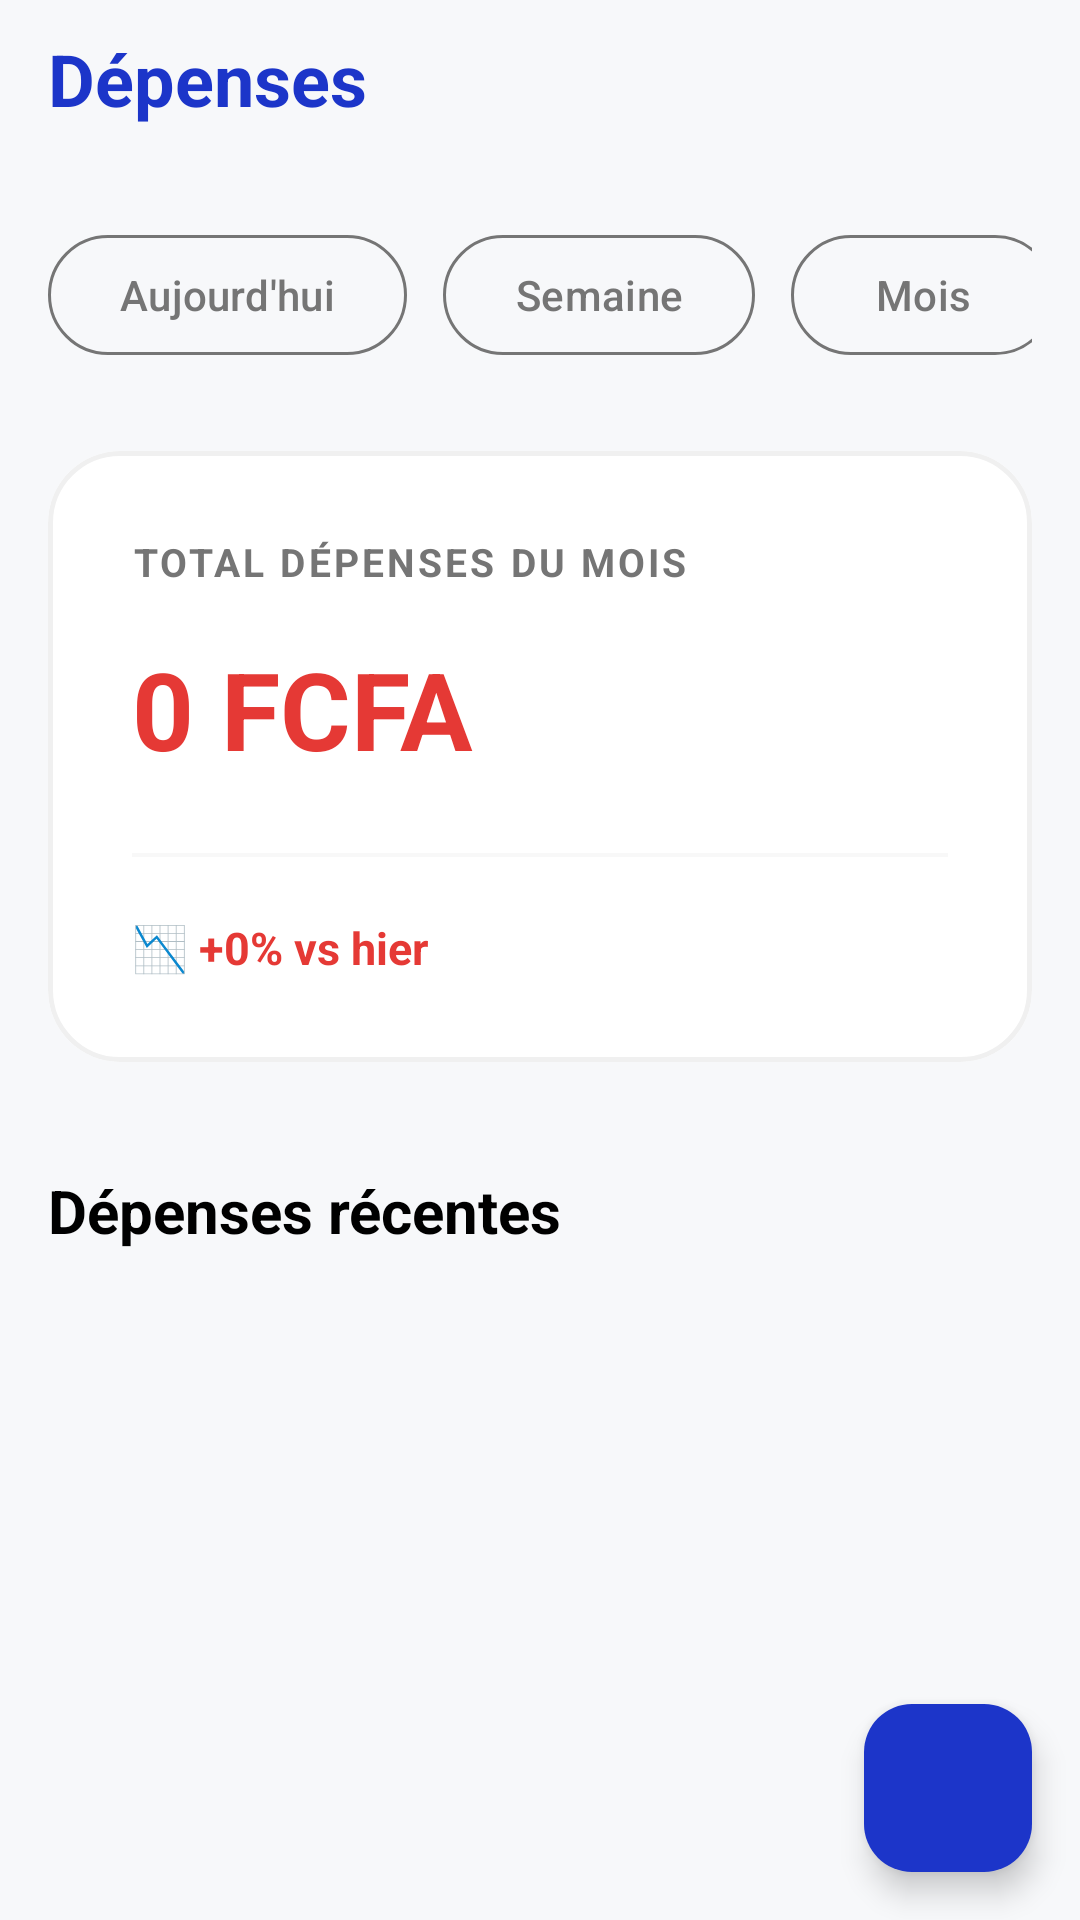

Write the Android layout XML for this screen, with the resource values it uses.
<!-- AndroidManifest.xml: application theme Theme.MonBudget -->
<!-- res/layout/fragment_depenses.xml -->
<?xml version="1.0" encoding="utf-8"?>
<androidx.coordinatorlayout.widget.CoordinatorLayout xmlns:android="http://schemas.android.com/apk/res/android"
    xmlns:app="http://schemas.android.com/apk/res-auto"
    xmlns:tools="http://schemas.android.com/tools"
    android:layout_width="match_parent"
    android:layout_height="match_parent"
    android:background="@color/bg_light">

    <androidx.core.widget.NestedScrollView
        android:layout_width="match_parent"
        android:layout_height="match_parent"
        android:fillViewport="true">

        <androidx.constraintlayout.widget.ConstraintLayout
            android:layout_width="match_parent"
            android:layout_height="wrap_content"
            android:paddingHorizontal="16dp"
            android:paddingTop="10dp"
            android:paddingBottom="24dp">

            
            <TextView
                android:id="@+id/tvTitle"
                android:layout_width="wrap_content"
                android:layout_height="wrap_content"
                android:text="Dépenses"
                android:textColor="@color/primary_blue"
                android:textSize="24sp"
                android:textStyle="bold"
                app:layout_constraintStart_toStartOf="parent"
                app:layout_constraintTop_toTopOf="parent" />

            
            <HorizontalScrollView
                android:id="@+id/svFilters"
                android:layout_width="match_parent"
                android:layout_height="wrap_content"
                android:layout_marginTop="28dp"
                android:scrollbars="none"
                app:layout_constraintTop_toBottomOf="@id/tvTitle">

                <LinearLayout
                    android:layout_width="wrap_content"
                    android:layout_height="wrap_content"
                    android:orientation="horizontal"
                    android:paddingVertical="4dp">

                    <com.google.android.material.button.MaterialButton
                        android:id="@+id/btnToday"
                        style="?attr/materialButtonOutlinedStyle"
                        android:layout_width="wrap_content"
                        android:layout_height="wrap_content"
                        android:layout_marginEnd="12dp"
                        android:text="Aujourd'hui"
                        android:textAllCaps="false"
                        android:textColor="@color/text_gray"
                        app:cornerRadius="24dp"
                        app:strokeColor="@color/text_gray" />

                    <com.google.android.material.button.MaterialButton
                        android:id="@+id/btnWeek"
                        style="?attr/materialButtonOutlinedStyle"
                        android:layout_width="wrap_content"
                        android:layout_height="wrap_content"
                        android:layout_marginEnd="12dp"
                        android:text="Semaine"
                        android:textAllCaps="false"
                        android:textColor="@color/text_gray"
                        app:cornerRadius="24dp"
                        app:strokeColor="@color/text_gray" />

                    <com.google.android.material.button.MaterialButton
                        android:id="@+id/btnMonth"
                        style="?attr/materialButtonOutlinedStyle"
                        android:layout_width="wrap_content"
                        android:layout_height="wrap_content"
                        android:layout_marginEnd="12dp"
                        android:text="Mois"
                        android:textAllCaps="false"
                        android:textColor="@color/text_gray"
                        app:cornerRadius="24dp"
                        app:strokeColor="@color/text_gray" />

                    <com.google.android.material.button.MaterialButton
                        android:id="@+id/btnYear"
                        style="?attr/materialButtonOutlinedStyle"
                        android:layout_width="wrap_content"
                        android:layout_height="wrap_content"
                        android:text="Année"
                        android:textAllCaps="false"
                        android:textColor="@color/text_gray"
                        app:cornerRadius="24dp"
                        app:strokeColor="@color/text_gray" />
                </LinearLayout>
            </HorizontalScrollView>

            
            <com.google.android.material.card.MaterialCardView
                android:id="@+id/cardTotal"
                android:layout_width="match_parent"
                android:layout_height="wrap_content"
                android:layout_marginTop="24dp"
                app:cardBackgroundColor="@color/white"
                app:cardCornerRadius="24dp"
                app:cardElevation="0dp"
                app:strokeColor="#F0F0F0"
                app:strokeWidth="1.5dp"
                app:layout_constraintTop_toBottomOf="@id/svFilters">

                <LinearLayout
                    android:layout_width="match_parent"
                    android:layout_height="wrap_content"
                    android:orientation="vertical"
                    android:padding="28dp">

                    <TextView
                        android:layout_width="wrap_content"
                        android:layout_height="wrap_content"
                        android:text="TOTAL DÉPENSES DU MOIS"
                        android:textColor="@color/text_gray"
                        android:textSize="13sp"
                        android:textStyle="bold"
                        android:letterSpacing="0.08" />

                    <TextView
                        android:id="@+id/tvTotalDepenses"
                        android:layout_width="wrap_content"
                        android:layout_height="wrap_content"
                        android:layout_marginTop="16dp"
                        android:text="0 FCFA"
                        android:textColor="@color/red_amount"
                        android:textSize="36sp"
                        android:textStyle="bold" />

                    <View
                        android:layout_width="match_parent"
                        android:layout_height="1.2dp"
                        android:layout_marginTop="24dp"
                        android:background="#F8F8F8" />

                    <TextView
                        android:id="@+id/tvVariationDepenses"
                        android:layout_width="wrap_content"
                        android:layout_height="wrap_content"
                        android:layout_marginTop="20dp"
                        android:text="📉 +0% vs hier"
                        android:textColor="@color/red_amount"
                        android:textSize="15sp"
                        android:textStyle="bold" />
                </LinearLayout>
            </com.google.android.material.card.MaterialCardView>

            
            <TextView
                android:id="@+id/tvLabelTransactions"
                android:layout_width="wrap_content"
                android:layout_height="wrap_content"
                android:layout_marginTop="36dp"
                android:text="Dépenses récentes"
                android:textColor="@color/black"
                android:textSize="20sp"
                android:textStyle="bold"
                app:drawableStartCompat="@drawable/ic_history"
                android:drawablePadding="14dp"
                app:layout_constraintStart_toStartOf="parent"
                app:layout_constraintTop_toBottomOf="@id/cardTotal" />

            <androidx.recyclerview.widget.RecyclerView
                android:id="@+id/recyclerDepenses"
                android:layout_width="match_parent"
                android:layout_height="wrap_content"
                android:layout_marginTop="20dp"
                android:clipToPadding="false"
                android:nestedScrollingEnabled="false"
                android:paddingBottom="80dp"
                app:layout_constraintTop_toBottomOf="@id/tvLabelTransactions"
                tools:listitem="@layout/item_depense" />

        </androidx.constraintlayout.widget.ConstraintLayout>
    </androidx.core.widget.NestedScrollView>

    <com.google.android.material.floatingactionbutton.FloatingActionButton
        android:id="@+id/btnMainFab"
        android:layout_width="wrap_content"
        android:layout_height="wrap_content"
        android:layout_gravity="bottom|end"
        android:layout_marginEnd="16dp"
        android:layout_marginBottom="16dp"
        android:src="@drawable/ic_add"
        app:backgroundTint="@color/primary_blue"
        app:elevation="6dp"
        app:fabSize="normal"
        app:tint="@color/white" />

</androidx.coordinatorlayout.widget.CoordinatorLayout>
<!-- res/layout/item_depense.xml (included above) -->
<?xml version="1.0" encoding="utf-8"?>
<com.google.android.material.card.MaterialCardView xmlns:android="http://schemas.android.com/apk/res/android"
    xmlns:app="http://schemas.android.com/apk/res-auto"
    android:layout_width="match_parent"
    android:layout_height="wrap_content"
    android:layout_marginHorizontal="8dp"
    android:layout_marginVertical="6dp"
    app:cardBackgroundColor="@color/white"
    app:cardCornerRadius="12dp"
    app:cardElevation="0dp"
    app:strokeWidth="0dp">

    <androidx.constraintlayout.widget.ConstraintLayout
        android:layout_width="match_parent"
        android:layout_height="wrap_content"
        android:padding="16dp">

        
        <com.google.android.material.card.MaterialCardView
            android:id="@+id/cardIcon"
            android:layout_width="48dp"
            android:layout_height="48dp"
            app:cardBackgroundColor="#E0F2F1"
            app:cardCornerRadius="24dp"
            app:cardElevation="0dp"
            app:layout_constraintBottom_toBottomOf="parent"
            app:layout_constraintStart_toStartOf="parent"
            app:layout_constraintTop_toTopOf="parent"
            app:strokeWidth="0dp">

            <ImageView
                android:id="@+id/ivCategoryIcon"
                android:layout_width="26dp"
                android:layout_height="26dp"
                android:layout_gravity="center"
                android:scaleType="centerInside"
                android:src="@drawable/ic_restaurant" />
        </com.google.android.material.card.MaterialCardView>

        
        <TextView
            android:id="@+id/tvDescription"
            android:layout_width="0dp"
            android:layout_height="wrap_content"
            android:layout_marginStart="16dp"
            android:layout_marginEnd="8dp"
            android:ellipsize="end"
            android:maxLines="1"
            android:text="Déjeuner Bistro"
            android:textColor="@color/black"
            android:textSize="15sp"
            android:textStyle="bold"
            app:layout_constraintEnd_toStartOf="@+id/tvMontant"
            app:layout_constraintStart_toEndOf="@id/cardIcon"
            app:layout_constraintTop_toTopOf="parent" />

        <TextView
            android:id="@+id/tvDate"
            android:layout_width="wrap_content"
            android:layout_height="wrap_content"
            android:layout_marginTop="2dp"
            android:text="12/05/2023"
            android:textColor="@color/text_gray"
            android:textSize="12sp"
            app:layout_constraintStart_toStartOf="@id/tvDescription"
            app:layout_constraintTop_toBottomOf="@id/tvDescription" />

        
        <TextView
            android:id="@+id/tvMontant"
            android:layout_width="wrap_content"
            android:layout_height="wrap_content"
            android:text="-8.500 FCFA"
            android:textColor="@color/red_amount"
            android:textSize="16sp"
            android:textStyle="bold"
            app:layout_constraintEnd_toEndOf="parent"
            app:layout_constraintTop_toTopOf="parent" />

        <TextView
            android:id="@+id/tvMoyenPaiement"
            android:layout_width="wrap_content"
            android:layout_height="wrap_content"
            android:layout_marginTop="2dp"
            android:text="ESPECES"
            android:textColor="@color/text_gray"
            android:textSize="11sp"
            android:textStyle="bold"
            app:layout_constraintEnd_toEndOf="parent"
            app:layout_constraintTop_toBottomOf="@id/tvMontant" />

    </androidx.constraintlayout.widget.ConstraintLayout>
</com.google.android.material.card.MaterialCardView>
<!-- resources referenced by this layout -->
<resources>
  <color name="bg_light">#F7F8FA</color>
  <color name="black">#FF000000</color>
  <color name="primary_blue">#1C35C9</color>
  <color name="red_amount">#E53935</color>
  <color name="text_gray">#757575</color>
  <color name="white">#FFFFFFFF</color>
  <!-- drawable ic_restaurant (drawable) -->
  <vector xmlns:android="http://schemas.android.com/apk/res/android"
      android:width="24dp"
      android:height="24dp"
      android:viewportWidth="24"
      android:viewportHeight="24">
      <path
          android:fillColor="#FF000000"
          android:pathData="M11,9L9,9L9,2L7,2L7,9L5,9L5,2L3,2L3,9c0,2.02 1.51,3.69 3.42,3.94L6.42,22L8.58,22L8.58,12.94C10.49,12.69 12,11.02 12,9L12,2l-1,0L11,9zM16,6L16,2l-2,0l0,4c0,2.21 1.79,4 4,4l0,12l2,0L20,10c2.21,0 4,-1.79 4,-4L24,2l-7,0L17,6l-1,0z"/>
  </vector>
  <style name="Theme.MonBudget" parent="Base.Theme.MonBudget" />
  <style name="Base.Theme.MonBudget" parent="Theme.Material3.DayNight.NoActionBar">
          
          
      </style>
</resources>
